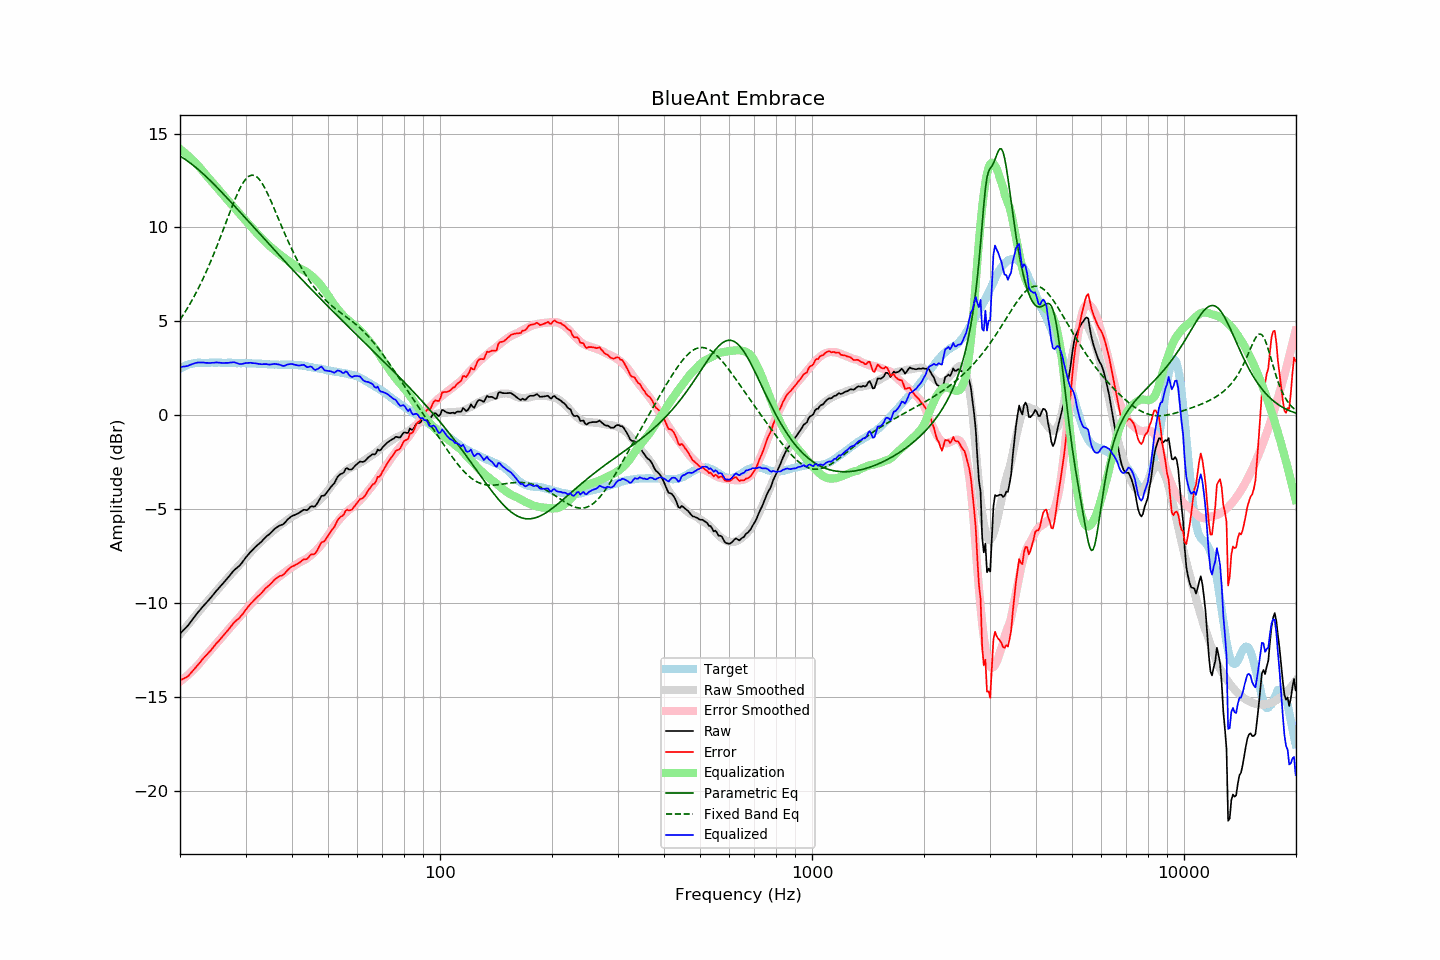

The data file committed next to this chart (first rows):
frequency, raw, error, smoothed, error_smoothed, equalization, parametric_eq, fixed_band_eq, equalized_raw, equalized_smoothed, target
20.00, -11.63, -14.11, -11.67, -14.18, 14.18, 13.80, 5.08, 2.55, 2.51, 2.48
20.20, -11.54, -14.07, -11.56, -14.11, 14.11, 13.75, 5.21, 2.57, 2.55, 2.53
20.40, -11.45, -14.03, -11.46, -14.04, 14.04, 13.69, 5.34, 2.59, 2.59, 2.58
20.61, -11.37, -13.98, -11.35, -13.97, 13.97, 13.64, 5.48, 2.60, 2.62, 2.61
20.81, -11.28, -13.94, -11.25, -13.90, 13.90, 13.58, 5.62, 2.62, 2.65, 2.66
21.02, -11.19, -13.89, -11.15, -13.82, 13.82, 13.52, 5.76, 2.63, 2.67, 2.70
21.23, -11.07, -13.79, -11.04, -13.74, 13.74, 13.46, 5.90, 2.67, 2.70, 2.72
21.44, -10.96, -13.70, -10.94, -13.66, 13.66, 13.39, 6.05, 2.70, 2.72, 2.74
21.66, -10.84, -13.60, -10.84, -13.58, 13.58, 13.33, 6.21, 2.74, 2.74, 2.76
21.87, -10.73, -13.50, -10.74, -13.50, 13.50, 13.26, 6.36, 2.77, 2.76, 2.77
22.09, -10.62, -13.41, -10.63, -13.41, 13.41, 13.19, 6.52, 2.79, 2.78, 2.79
22.31, -10.51, -13.31, -10.53, -13.32, 13.32, 13.11, 6.69, 2.81, 2.79, 2.80
22.54, -10.41, -13.21, -10.43, -13.22, 13.22, 13.04, 6.86, 2.81, 2.79, 2.80
22.76, -10.31, -13.11, -10.32, -13.12, 13.12, 12.96, 7.03, 2.81, 2.80, 2.80
22.99, -10.20, -12.99, -10.22, -13.02, 13.02, 12.89, 7.21, 2.81, 2.80, 2.79
23.22, -10.11, -12.90, -10.11, -12.91, 12.91, 12.81, 7.40, 2.80, 2.80, 2.79
23.45, -10.02, -12.80, -10.01, -12.81, 12.81, 12.73, 7.58, 2.79, 2.80, 2.78
23.69, -9.92, -12.72, -9.91, -12.71, 12.71, 12.65, 7.77, 2.79, 2.80, 2.79
23.92, -9.83, -12.62, -9.81, -12.61, 12.61, 12.57, 7.97, 2.78, 2.80, 2.79
24.16, -9.73, -12.53, -9.72, -12.52, 12.52, 12.48, 8.17, 2.79, 2.80, 2.80
24.40, -9.62, -12.43, -9.62, -12.42, 12.42, 12.40, 8.38, 2.80, 2.80, 2.81
24.65, -9.52, -12.32, -9.52, -12.32, 12.32, 12.31, 8.58, 2.80, 2.80, 2.80
24.89, -9.41, -12.21, -9.42, -12.22, 12.22, 12.23, 8.80, 2.81, 2.80, 2.80
25.14, -9.31, -12.11, -9.32, -12.12, 12.12, 12.14, 9.01, 2.81, 2.80, 2.80
25.39, -9.22, -12.03, -9.22, -12.02, 12.02, 12.05, 9.23, 2.81, 2.80, 2.81
25.65, -9.12, -11.93, -9.12, -11.92, 11.92, 11.96, 9.45, 2.80, 2.80, 2.81
25.91, -9.03, -11.83, -9.02, -11.82, 11.82, 11.87, 9.68, 2.79, 2.80, 2.80
26.16, -8.93, -11.72, -8.92, -11.72, 11.72, 11.78, 9.90, 2.79, 2.80, 2.79
26.43, -8.83, -11.63, -8.82, -11.62, 11.62, 11.69, 10.13, 2.78, 2.80, 2.79
26.69, -8.73, -11.52, -8.72, -11.52, 11.52, 11.60, 10.36, 2.79, 2.80, 2.79
26.96, -8.63, -11.43, -8.63, -11.42, 11.42, 11.51, 10.58, 2.79, 2.79, 2.80
27.23, -8.52, -11.32, -8.54, -11.33, 11.33, 11.41, 10.81, 2.80, 2.79, 2.80
27.50, -8.42, -11.22, -8.44, -11.23, 11.23, 11.32, 11.03, 2.81, 2.79, 2.80
27.77, -8.31, -11.10, -8.35, -11.14, 11.14, 11.23, 11.25, 2.83, 2.79, 2.79
28.05, -8.22, -11.00, -8.25, -11.04, 11.04, 11.13, 11.46, 2.82, 2.78, 2.78
28.33, -8.15, -10.92, -8.16, -10.94, 10.94, 11.04, 11.66, 2.79, 2.78, 2.77
28.62, -8.08, -10.85, -8.06, -10.84, 10.84, 10.95, 11.85, 2.76, 2.78, 2.77
28.90, -8.01, -10.79, -7.96, -10.74, 10.74, 10.85, 12.03, 2.73, 2.78, 2.78
29.19, -7.91, -10.68, -7.86, -10.64, 10.64, 10.76, 12.19, 2.73, 2.78, 2.77
29.48, -7.80, -10.59, -7.77, -10.54, 10.54, 10.66, 12.34, 2.74, 2.78, 2.79
29.78, -7.68, -10.46, -7.67, -10.44, 10.44, 10.57, 12.47, 2.76, 2.77, 2.77
30.08, -7.56, -10.34, -7.58, -10.35, 10.35, 10.47, 12.58, 2.78, 2.77, 2.78
30.38, -7.46, -10.23, -7.48, -10.25, 10.25, 10.38, 12.67, 2.79, 2.77, 2.77
30.68, -7.36, -10.13, -7.39, -10.15, 10.15, 10.28, 12.73, 2.79, 2.77, 2.77
30.99, -7.26, -10.03, -7.29, -10.06, 10.06, 10.19, 12.77, 2.80, 2.77, 2.76
31.30, -7.18, -9.94, -7.20, -9.96, 9.96, 10.09, 12.78, 2.78, 2.76, 2.76
31.61, -7.09, -9.85, -7.10, -9.86, 9.86, 10.00, 12.77, 2.77, 2.76, 2.76
31.93, -7.00, -9.76, -7.01, -9.77, 9.77, 9.90, 12.73, 2.77, 2.76, 2.76
32.24, -6.93, -9.67, -6.93, -9.68, 9.68, 9.81, 12.67, 2.75, 2.75, 2.74
32.57, -6.85, -9.60, -6.84, -9.59, 9.59, 9.71, 12.59, 2.74, 2.75, 2.75
32.89, -6.78, -9.53, -6.76, -9.50, 9.50, 9.62, 12.48, 2.72, 2.74, 2.75
33.22, -6.70, -9.44, -6.68, -9.41, 9.41, 9.52, 12.36, 2.71, 2.74, 2.74
33.55, -6.60, -9.33, -6.60, -9.33, 9.33, 9.43, 12.22, 2.73, 2.73, 2.73
33.89, -6.51, -9.23, -6.51, -9.24, 9.24, 9.33, 12.06, 2.73, 2.73, 2.72
34.23, -6.43, -9.16, -6.43, -9.16, 9.16, 9.24, 11.89, 2.72, 2.72, 2.73
34.57, -6.37, -9.08, -6.36, -9.08, 9.08, 9.15, 11.71, 2.70, 2.72, 2.71
34.92, -6.30, -9.01, -6.29, -9.00, 9.00, 9.05, 11.52, 2.70, 2.71, 2.71
35.27, -6.21, -8.92, -6.22, -8.93, 8.93, 8.96, 11.33, 2.71, 2.71, 2.71
35.62, -6.12, -8.82, -6.15, -8.85, 8.85, 8.86, 11.13, 2.73, 2.70, 2.70
35.97, -6.04, -8.74, -6.08, -8.78, 8.78, 8.77, 10.92, 2.74, 2.70, 2.70
... 635 more rows
